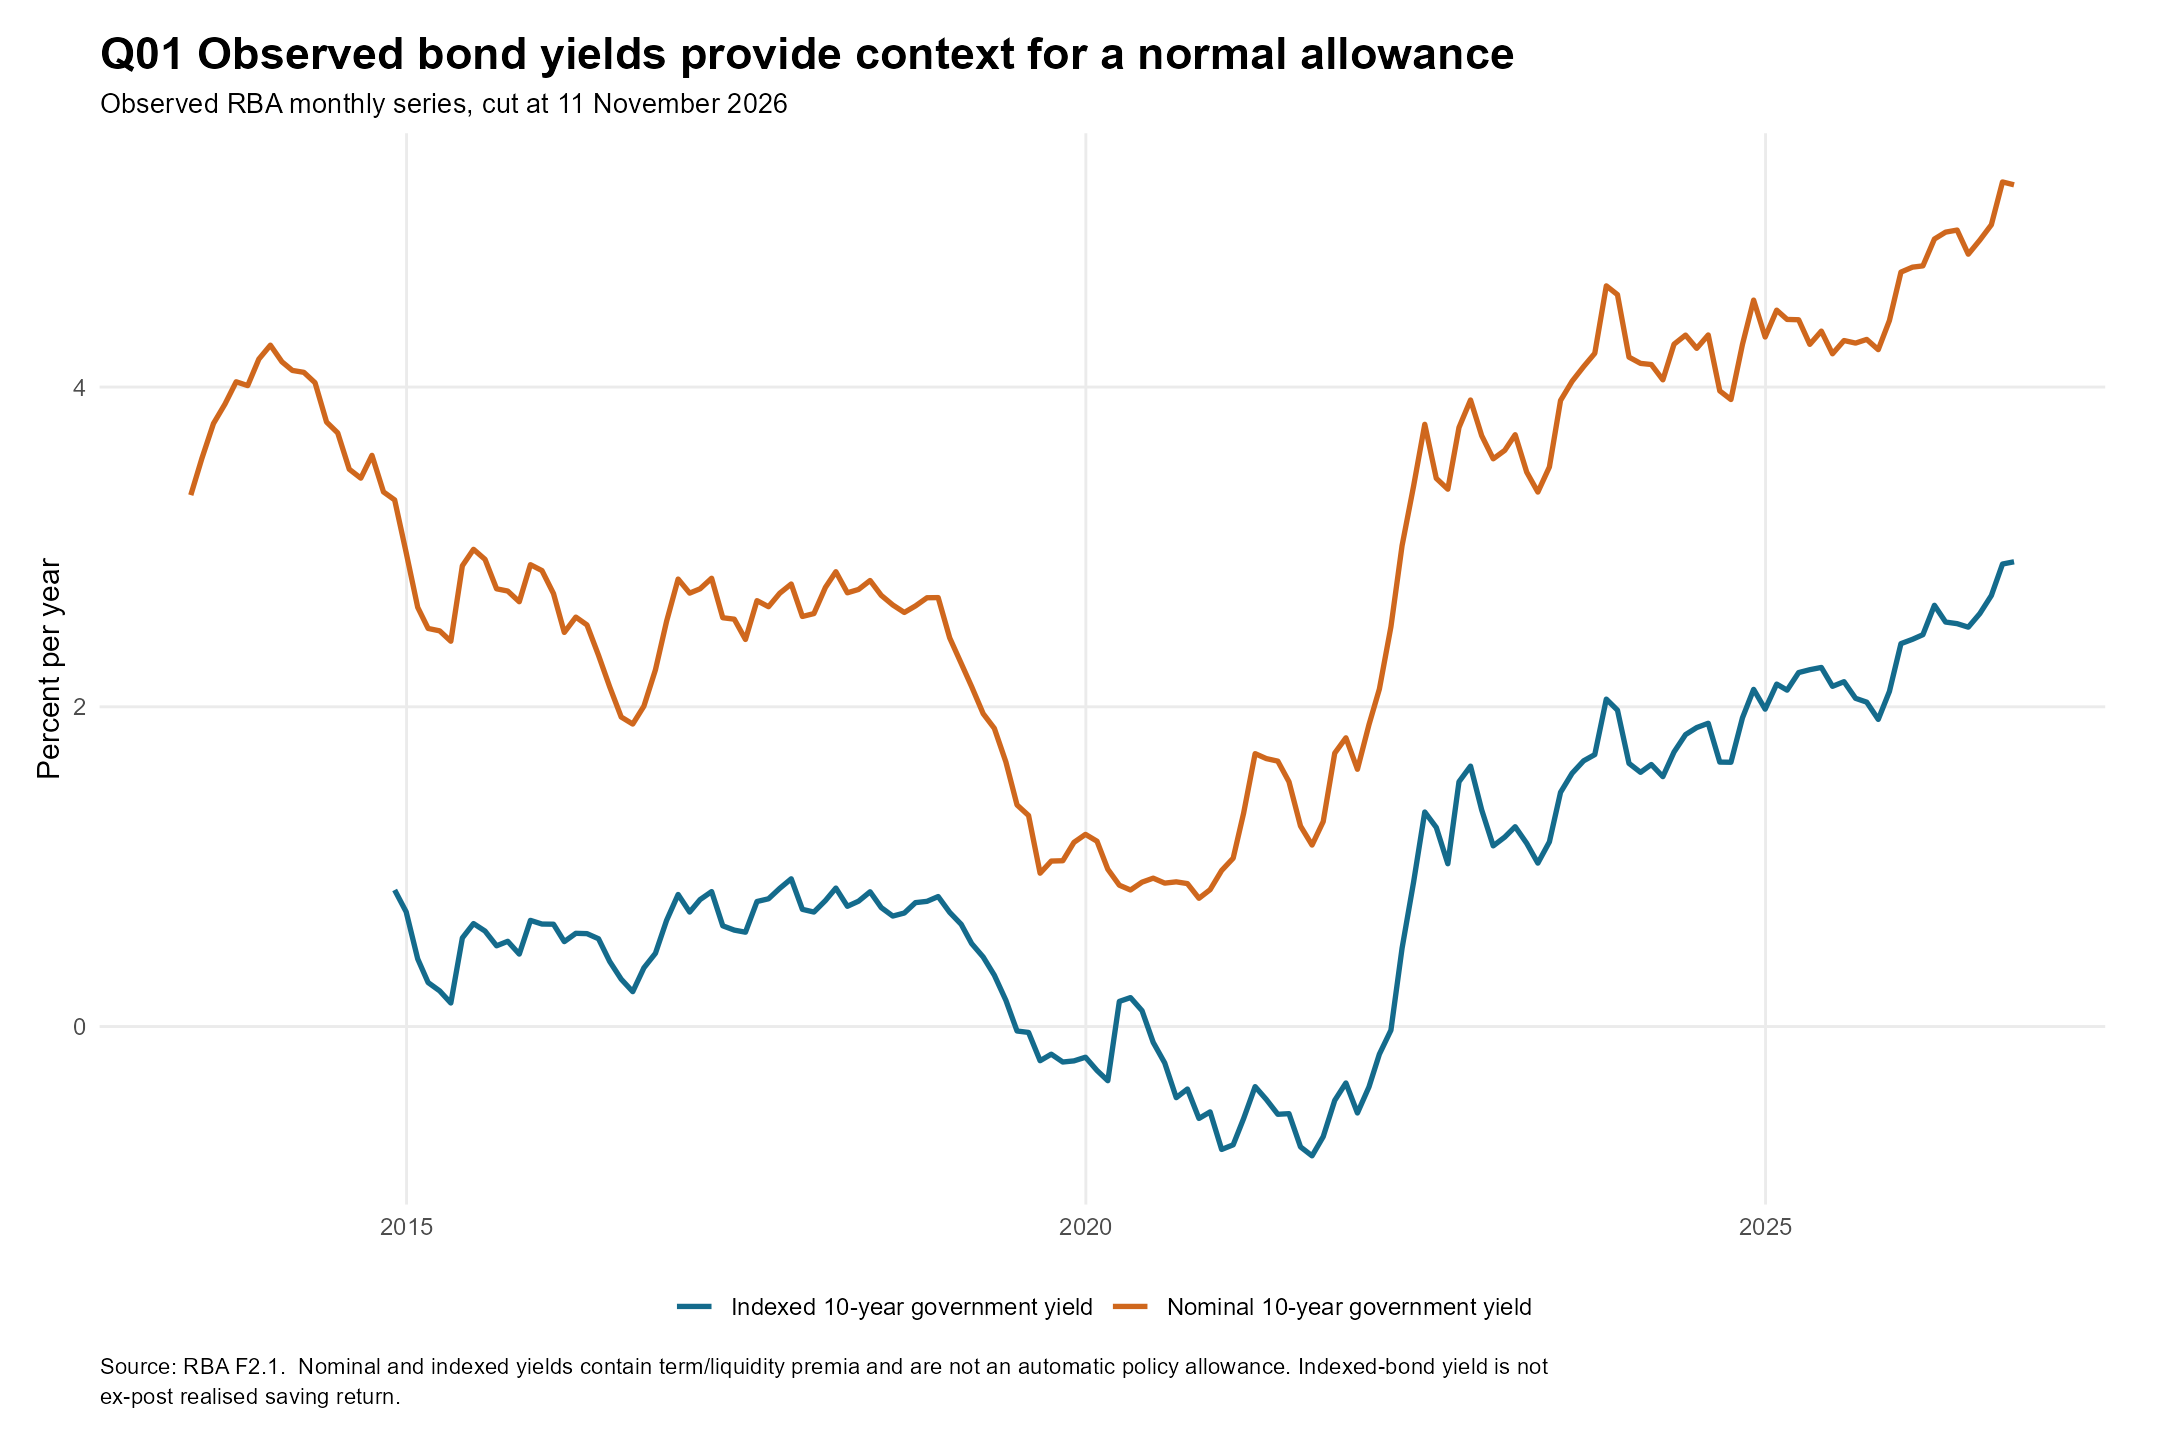

Source data for this figure (header and first rows):
date, series, value, source_row
2013-05-31, Nominal 10-year government yield, 3.324, 12
2013-06-30, Nominal 10-year government yield, 3.555, 13
2013-07-31, Nominal 10-year government yield, 3.772, 14
2013-08-31, Nominal 10-year government yield, 3.894, 15
2013-09-30, Nominal 10-year government yield, 4.033, 16
2013-10-31, Nominal 10-year government yield, 4.009, 17
2013-11-30, Nominal 10-year government yield, 4.175, 18
2013-12-31, Nominal 10-year government yield, 4.262, 19
2014-01-31, Nominal 10-year government yield, 4.158, 20
2014-02-28, Nominal 10-year government yield, 4.104, 21
2014-03-31, Nominal 10-year government yield, 4.092, 22
2014-04-30, Nominal 10-year government yield, 4.027, 23
2014-05-31, Nominal 10-year government yield, 3.781, 24
2014-06-30, Nominal 10-year government yield, 3.713, 25
2014-07-31, Nominal 10-year government yield, 3.486, 26
2014-08-31, Nominal 10-year government yield, 3.43, 27
2014-09-30, Nominal 10-year government yield, 3.573, 28
2014-10-31, Nominal 10-year government yield, 3.344, 29
2014-11-30, Nominal 10-year government yield, 3.294, 30
2014-11-30, Indexed 10-year government yield, 0.854, 30
2014-12-31, Nominal 10-year government yield, 2.964, 31
2014-12-31, Indexed 10-year government yield, 0.717, 31
2015-01-31, Nominal 10-year government yield, 2.622, 32
2015-01-31, Indexed 10-year government yield, 0.423, 32
2015-02-28, Nominal 10-year government yield, 2.49, 33
2015-02-28, Indexed 10-year government yield, 0.275, 33
2015-03-31, Nominal 10-year government yield, 2.475, 34
2015-03-31, Indexed 10-year government yield, 0.223, 34
2015-04-30, Nominal 10-year government yield, 2.41, 35
2015-04-30, Indexed 10-year government yield, 0.147, 35
2015-05-31, Nominal 10-year government yield, 2.882, 36
2015-05-31, Indexed 10-year government yield, 0.554, 36
2015-06-30, Nominal 10-year government yield, 2.985, 37
2015-06-30, Indexed 10-year government yield, 0.644, 37
2015-07-31, Nominal 10-year government yield, 2.922, 38
2015-07-31, Indexed 10-year government yield, 0.597, 38
2015-08-31, Nominal 10-year government yield, 2.738, 39
2015-08-31, Indexed 10-year government yield, 0.505, 39
2015-09-30, Nominal 10-year government yield, 2.724, 40
2015-09-30, Indexed 10-year government yield, 0.533, 40
2015-10-31, Nominal 10-year government yield, 2.657, 41
2015-10-31, Indexed 10-year government yield, 0.453, 41
2015-11-30, Nominal 10-year government yield, 2.889, 42
2015-11-30, Indexed 10-year government yield, 0.664, 42
2015-12-31, Nominal 10-year government yield, 2.852, 43
2015-12-31, Indexed 10-year government yield, 0.641, 43
2016-01-31, Nominal 10-year government yield, 2.708, 44
2016-01-31, Indexed 10-year government yield, 0.64, 44
2016-02-29, Nominal 10-year government yield, 2.465, 45
2016-02-29, Indexed 10-year government yield, 0.531, 45
2016-03-31, Nominal 10-year government yield, 2.561, 46
2016-03-31, Indexed 10-year government yield, 0.583, 46
2016-04-30, Nominal 10-year government yield, 2.512, 47
2016-04-30, Indexed 10-year government yield, 0.581, 47
2016-05-31, Nominal 10-year government yield, 2.322, 48
2016-05-31, Indexed 10-year government yield, 0.549, 48
2016-06-30, Nominal 10-year government yield, 2.125, 49
2016-06-30, Indexed 10-year government yield, 0.407, 49
2016-07-31, Nominal 10-year government yield, 1.936, 50
2016-07-31, Indexed 10-year government yield, 0.296, 50
... 246 more rows
